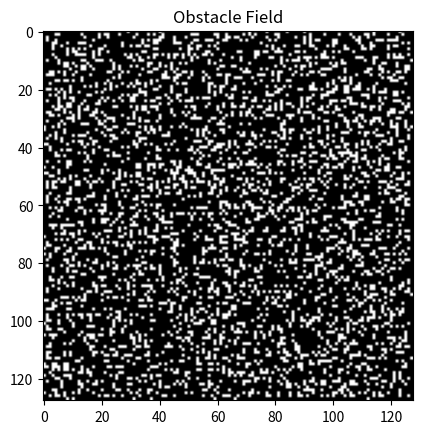

Reproduce this figure in Python.
import numpy as np
import matplotlib.pyplot as plt
import random

## Coordinate Frame Note:
# X is down
# Y is right
# (0,0) is the top left corner

SIZE = 128
COVERAGE = 0.8  # Percent of free space covered.

# Tetromino Pieces
PIECES = {
    "I" : [[0,0], [1,0], [2,0], [3,0]],
    "L" : [[0,0], [0,1], [1,1], [2,1]],
    "S" : [[0,0], [1,0], [1,1], [2,1]],
    "T" : [[0,0], [1,0], [1,1], [2,0]]
}

def rotatePiece(tetromino, rotation):
    if rotation == 90:
        tetromino = [
            [tetromino[0][1], -tetromino[0][0]],
            [tetromino[1][1], -tetromino[1][0]],
            [tetromino[2][1], -tetromino[2][0]],
            [tetromino[3][1], -tetromino[3][0]]
        ]
    elif rotation == 180:
        tetromino = [
            [-tetromino[0][0], -tetromino[0][1]],
            [-tetromino[1][0], -tetromino[1][1]],
            [-tetromino[2][0], -tetromino[2][1]],
            [-tetromino[3][0], -tetromino[3][1]]
        ]
    elif rotation == 270:
        tetromino = [
            [-tetromino[0][1], tetromino[0][0]],
            [-tetromino[1][1], tetromino[1][0]],
            [-tetromino[2][1], tetromino[2][0]],
            [-tetromino[3][1], tetromino[3][0]]
        ]
    # print(tetromino)
    return tetromino
    

def placePiece(grid, tetromino, top_left: tuple):
    if len(top_left) != 2:
        print("top_left must have 2 values to represent x and y coorindates")
    x = top_left[0]
    y = top_left[1]
    for arr in tetromino:
        new_x = max(0, min(x+arr[0], SIZE-1))
        new_y = max(0, min(y+arr[1], SIZE-1))
        grid[new_x][new_y] = 0

def calculateCoverage(coverage) -> int:
    area = SIZE ** 2
    maximum_pieces = area / 4
    return int(maximum_pieces * coverage)

def checkForCollision(grid, piece, top_left: tuple):
    x = top_left[0]
    y = top_left[1]
    for cell in piece:
        new_x = max(0, min(x+cell[0], SIZE-1))
        new_y = max(0, min(y+cell[1], SIZE-1))
        if grid[new_x][new_y] == 0:
            return True
    return False

def main():
    grid = np.ones((SIZE, SIZE))
    grid[100][10] = 0.0
    num_pieces = calculateCoverage(COVERAGE)
    for i in range(num_pieces):
        while True:
            x_coord = random.randint(0, SIZE)
            y_coord = random.randint(0, SIZE)
            piece = random.choice(list(PIECES.values()))
            rotation = random.choice(list([0, 90, 180, 270]))
            rotated_piece = rotatePiece(piece, rotation)
            if not checkForCollision(grid, rotated_piece, (x_coord, y_coord)):
                placePiece(grid, rotated_piece, (x_coord, y_coord))
                print("Successfully placed piece: ", i)
                break
            print("Cannot place piece: ", i)
    plt.imshow(grid, cmap="grey", interpolation=None)
    plt.title("Obstacle Field")
    plt.show()

if __name__ == "__main__":
    main()
